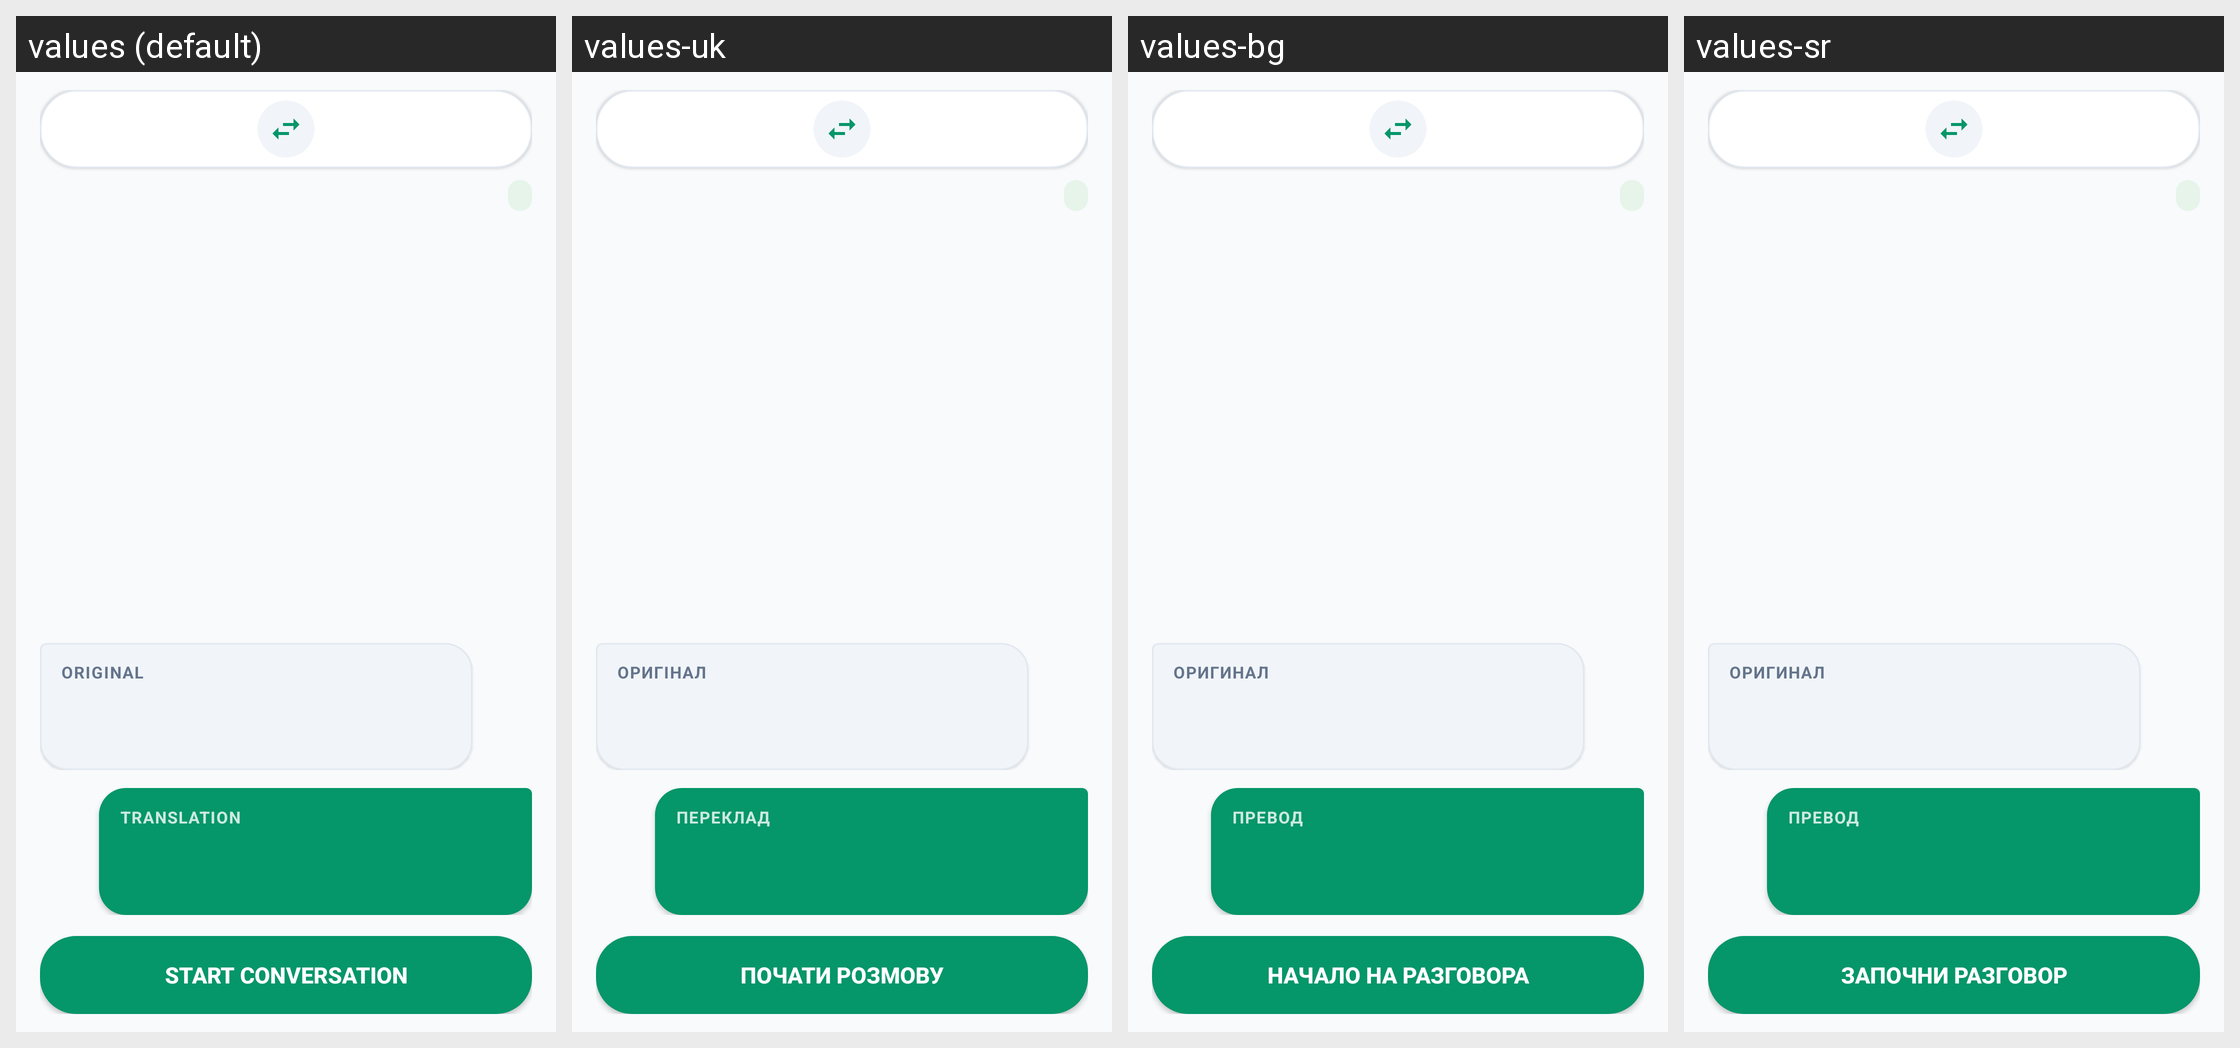

For this localized Android screen grid, give each drawn string resource with its value in every locale shown.
Android screen res/layout/content_conversation.xml rendered under 4 locales, left to right: values (default), values-uk, values-bg, values-sr. Device: Nexus 5 (rendered at 1080×1920; each locale shown at half size, 540×960, under a caption strip naming it); theme Theme.TextGate.
Other locales in the repository, not shown: values-ar, values-ca, values-cs, values-da, values-de, values-el, values-es, values-et, values-fa, values-fi, values-fr, values-hi, values-hr, values-hu, values-in, values-it, values-iw, values-ja, values-ko, values-lt, values-lv, values-ms, values-nb, values-nl, values-pl, values-pt, values-pt-rBR, values-ro, values-ru, values-sk, values-sl, values-th, values-tr, values-vi, values-zh, values-zh-rCN.
Strings drawn on this screen, with the default value and each locale's value (text and hints the layout hard-codes, and strings that could not be matched under every locale, appear in the picture but are not listed):

conversation_label_original
  values: Original
  values-uk: Оригінал
  values-bg: Оригинал
  values-sr: Оригинал

conversation_label_translation
  values: Translation
  values-uk: Переклад
  values-bg: Превод
  values-sr: Превод

conversation_button_start
  values: Start conversation
  values-uk: Почати розмову
  values-bg: Начало на разговора
  values-sr: Започни разговор
